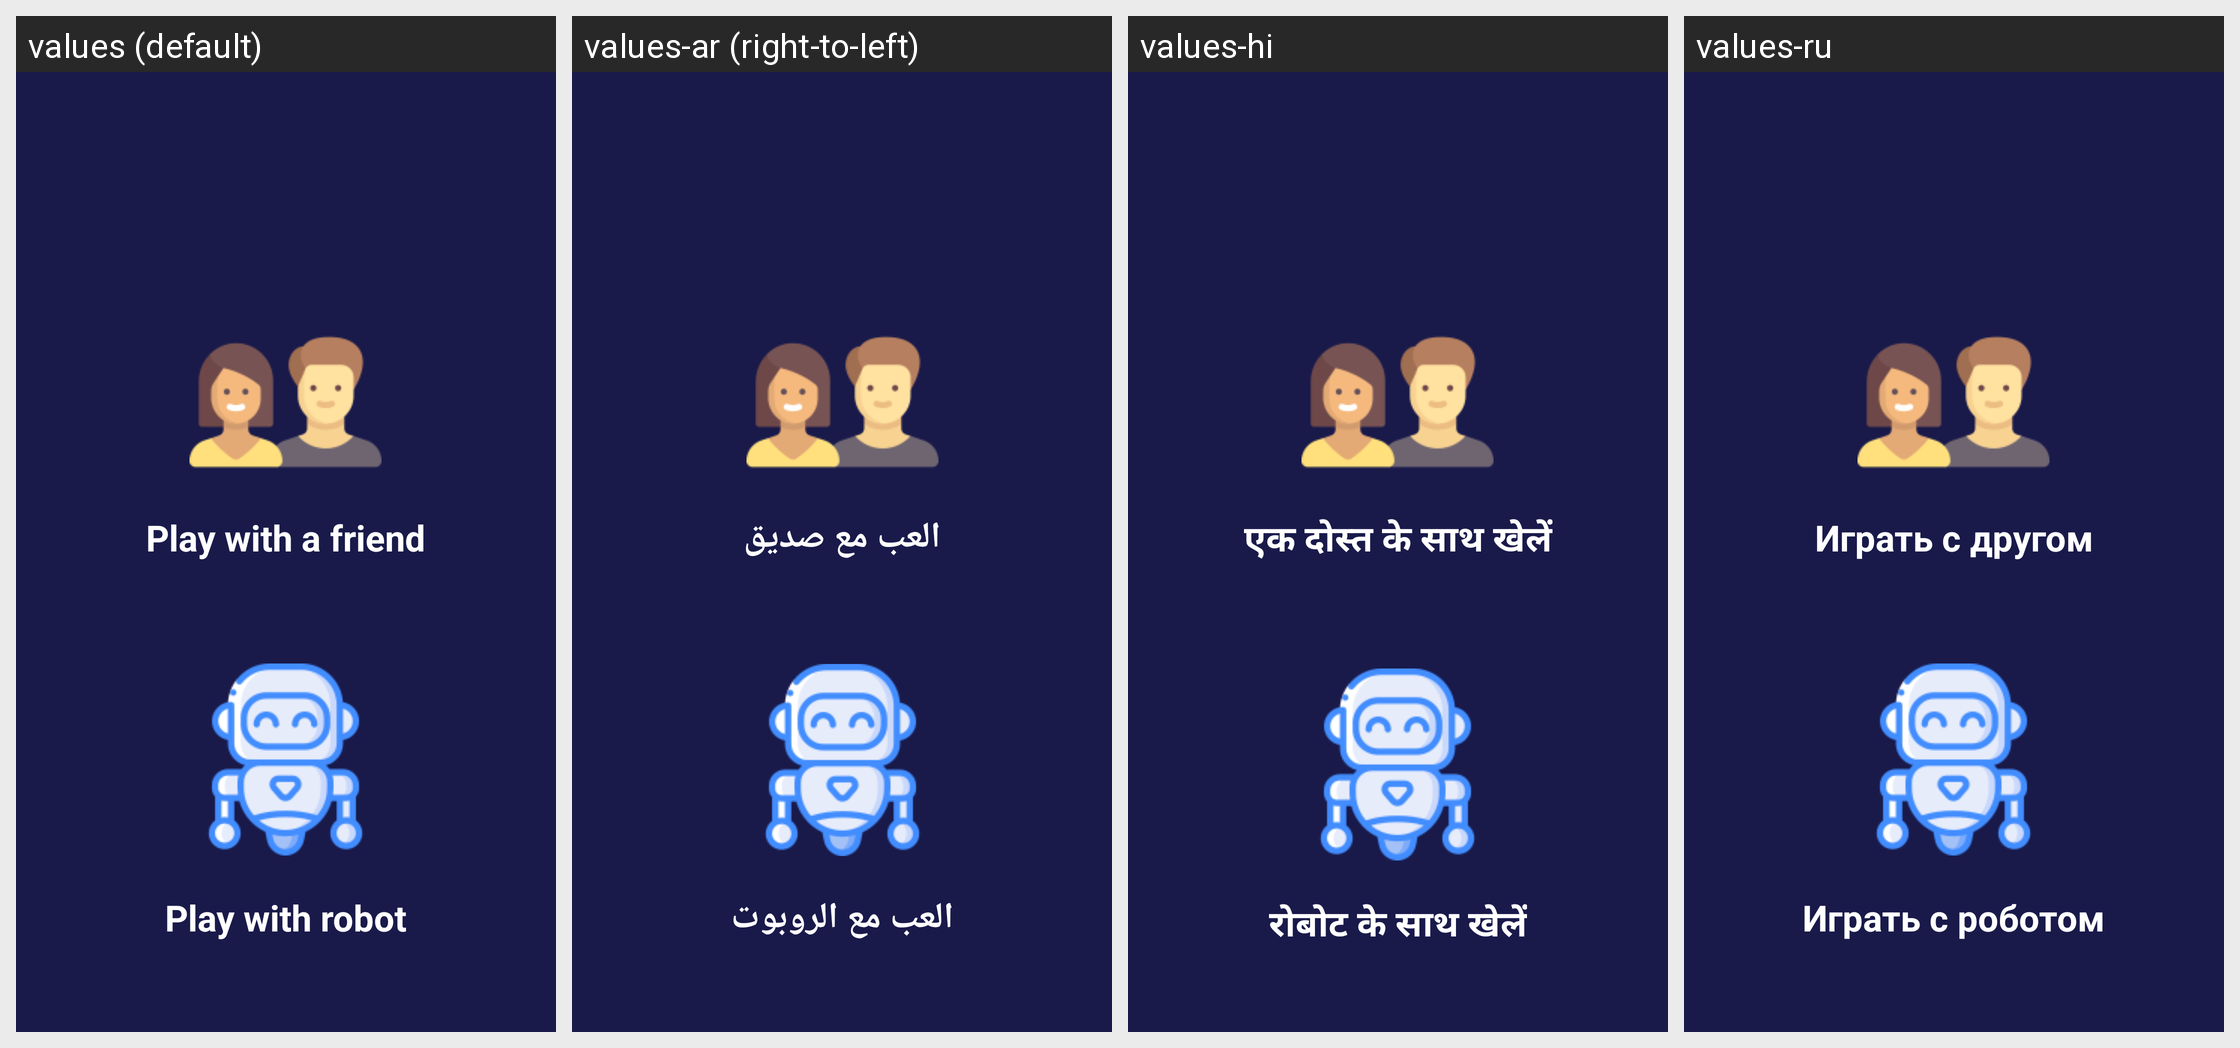

Here is an Android app screen in its default locale and in the app's own translations. Write out the translated-string differences for the strings that appear on this screen.
Android screen res/layout/activity_main.xml rendered under 4 locales, left to right: values (default), values-ar (right-to-left), values-hi, values-ru. Device: Nexus 5 (rendered at 1080×1920; each locale shown at half size, 540×960, under a caption strip naming it); theme Theme.TicTacToe.
Other locales in the repository, not shown: values-de, values-es, values-fr, values-it, values-pt, values-zh.
Strings drawn on this screen, with the default value and each locale's value (text and hints the layout hard-codes appear in the picture but are not listed):

play_with_a_friend
  values: Play with a friend
  values-ar: العب مع صديق
  values-hi: एक दोस्त के साथ खेलें
  values-ru: Играть с другом

play_with_robot
  values: Play with robot
  values-ar: العب مع الروبوت
  values-hi: रोबोट के साथ खेलें
  values-ru: Играть с роботом
